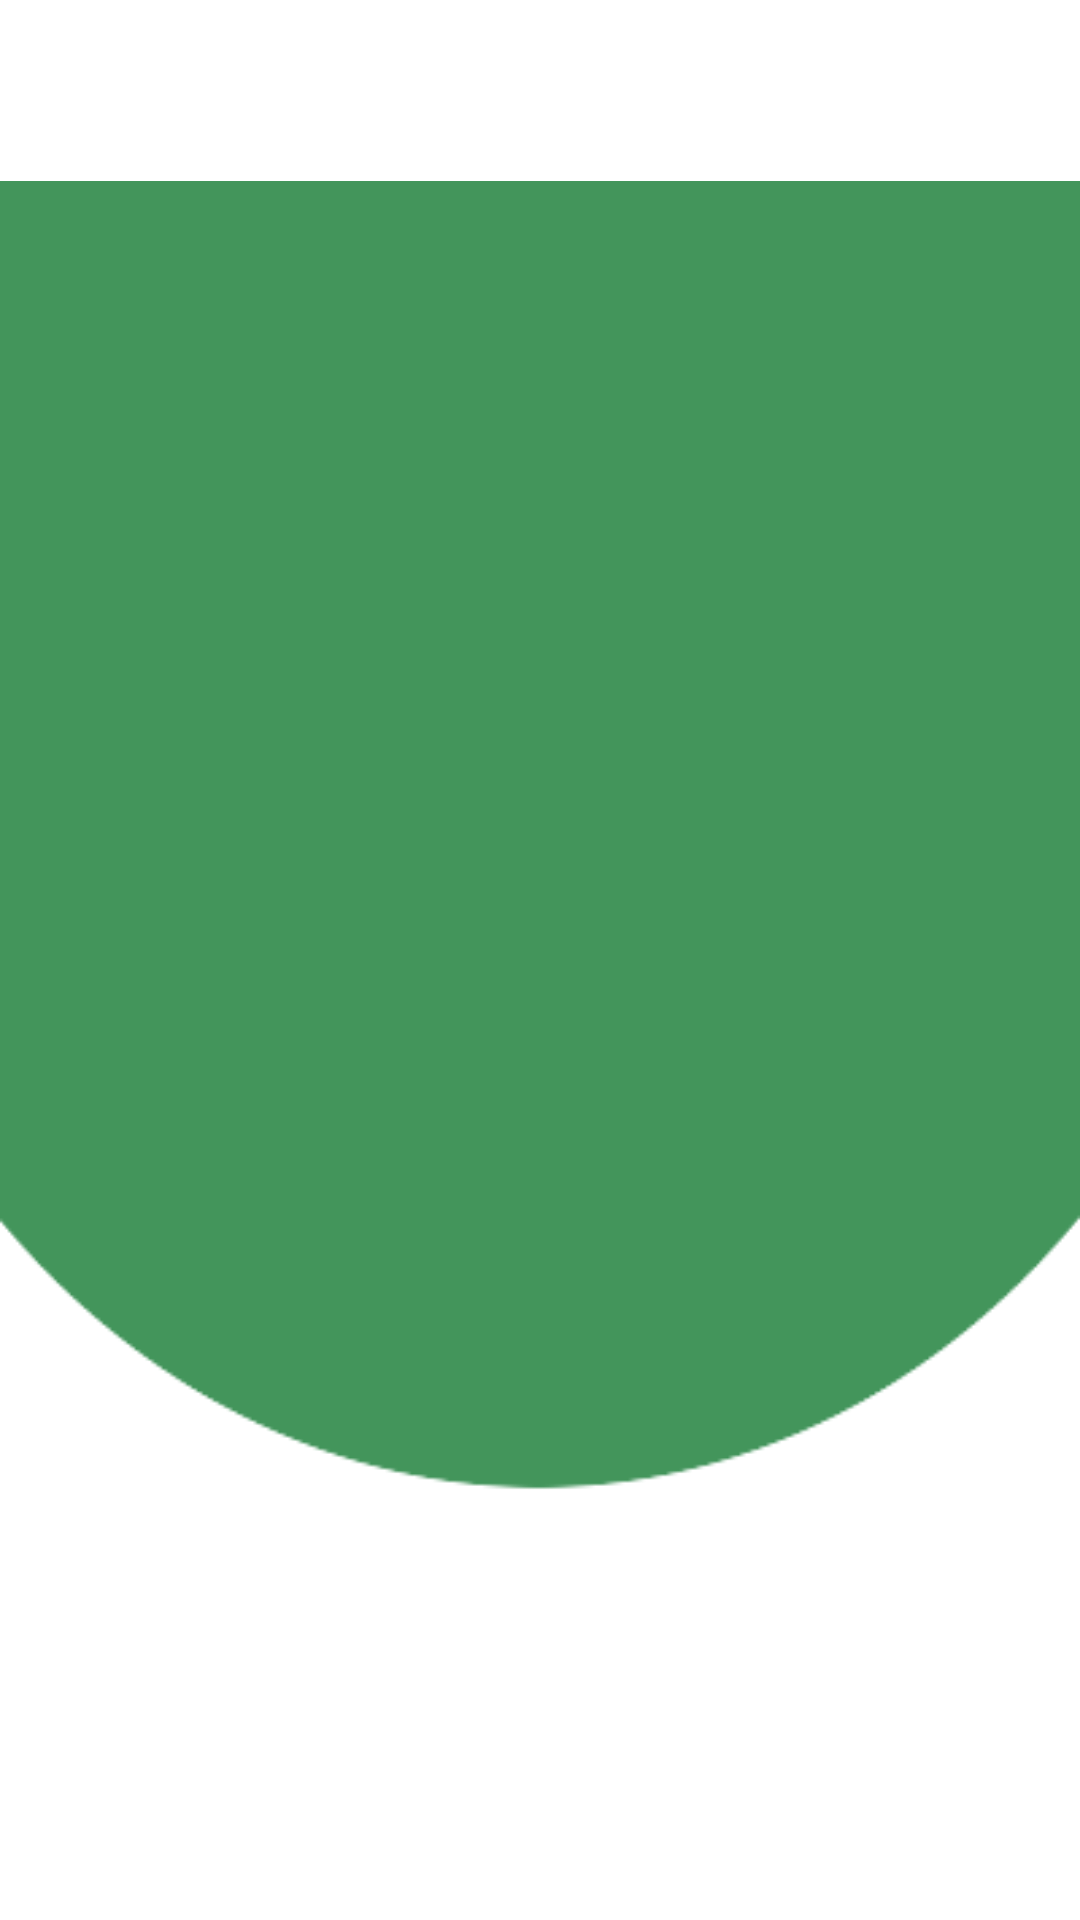

Android layout source for this screen:
<!-- AndroidManifest.xml: activity theme Theme.Transparent -->
<!-- res/layout/activity_main2.xml -->
<?xml version="1.0" encoding="utf-8"?>
<android.support.constraint.ConstraintLayout xmlns:android="http://schemas.android.com/apk/res/android"
    xmlns:app="http://schemas.android.com/apk/res-auto"
    xmlns:tools="http://schemas.android.com/tools"
    android:layout_width="match_parent"
    android:layout_height="match_parent"
    tools:context=".Main2Activity"
    android:alpha="0.9"
    android:background="@drawable/trans_bg">

    <TextView
        android:id="@+id/itemName"
        android:layout_width="match_parent"
        android:layout_height="wrap_content"
        android:textSize="30sp"
        android:textColor="#000000"
        android:padding="10dp"
        android:background="#fff"/>

</android.support.constraint.ConstraintLayout>
<!-- resources referenced by this layout -->
<resources>
  <!-- drawable trans_bg: png bitmap (drawable, 3697 bytes) -->
  <style name="Theme.Transparent" parent="android:Theme">
          <item name="android:windowIsTranslucent">true</item>
          <item name="android:windowBackground">@android:color/transparent</item>
          <item name="android:windowContentOverlay">@null</item>
          <item name="android:windowNoTitle">true</item>
          <item name="android:windowIsFloating">true</item>
          <item name="android:backgroundDimEnabled">false</item>
      </style>
</resources>
